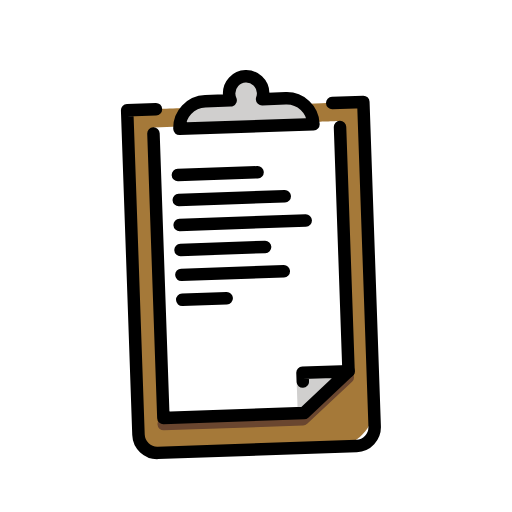
t = 0.00 s
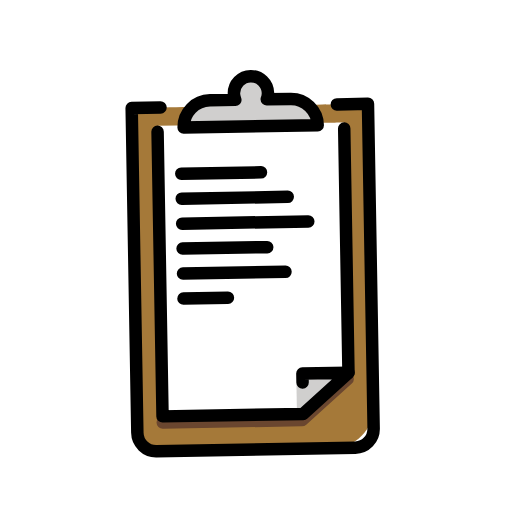
t = 0.50 s
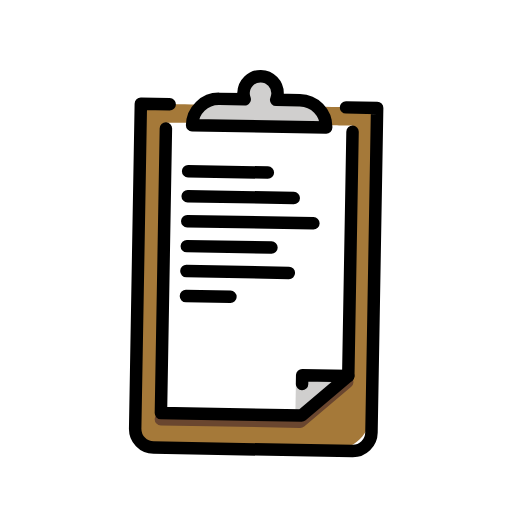
t = 1.50 s
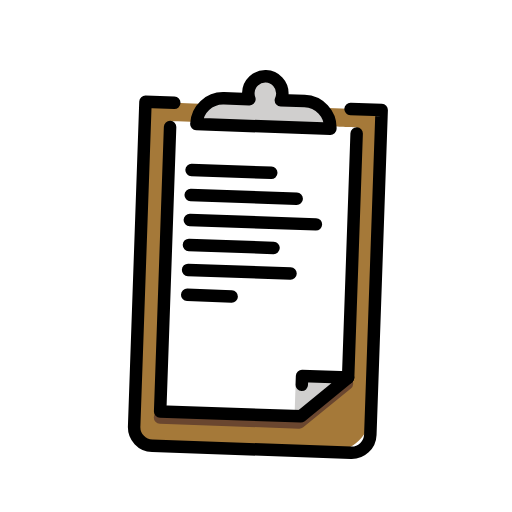
t = 2.00 s
t = 2.50 s: frame unchanged from t = 1.50 s, image omitted
t = 3.50 s: frame unchanged from t = 0.50 s, image omitted

The animated SVG that drew these frames (rendered in a browser with its animation timeline set to each time). Animation: 1 SMIL element (animateTransform=1); one cycle of 4.00 s, repeats indefinitely.

<?xml version='1.0' encoding='utf-8'?>
<svg xmlns="http://www.w3.org/2000/svg" id="emoji" viewBox="-5 -5 82 82" width="200" height="200" role="img">
  <title>OpenMoji: clipboard</title><g><g id="color">
    <path fill="#a57939" d="m19.4835,11.9519c-1.6223.0879-2.6548,1.3894-2.6446,3.0141l.3073,49.0067c0,1.1025,1.5713,3.0003,2.6738,3.0003h28.4129c3.5401,0,6.4365-2.8964,6.4365-6.4365V14.8499c0-1.6248-1.2817-2.8115-2.9042-2.898-.7359-.0392-31.6955-.0318-32.2816,0Z" />
    <path fill="#d0cfce" d="m32.9574,11.2092l-4.0841.1491c-1.6251,0-3.3121,2.401-3.7826,3.8716l21.4716.3382c-.4705-1.4707-1.8325-4.3589-3.4576-4.3589l-3.8013-.3336c-.3697,0-.1859-3.8359-3.3445-3.6872s-2.6318,4.0208-3.0015,4.0208Z" />
    <path fill="#fff" d="m51.7802,54.9399v-.1743c-.0021.0239-.0102.0456-.014.0689.0046.0353.0131.0696.014.1054Z" />
    <path fill="#fff" d="m47.1379,14.8526c.008.1192-2.3273.5918-2.88.5918,0,0-20.1393-.4492-20.1313-.5685h-3.0741s.0002.0001.0004.0001c.236.0377-.1528,46.5465-.1528,46.5465h22.5355s7.3614-6.4365,7.3614-6.4623l-.1522-2.8562.1522-36.2586c0-.0543-.0221-.9928-.0221-.9928,0,0-3.637,0-3.637,0Z" />
    <path fill="#fff" d="m42.7393,57.1041c.0184.0177.0435.0265.0633.0427-.0199-.0159-.0447-.0253-.0633-.0427Z" />
    <path fill="#fff" d="m43.0405,57.301c.1157.0482.2423.076.3765.076-.1336,0-.2601-.0286-.3765-.076Z" />
    <polygon fill="#d0cfce" points="50.5145 55.2072 45.8303 54.8528 43.6878 54.7656 42.4317 56.4499 42.4317 60.4229 43.4356 61.4225 50.5145 55.2072" />
    <polyline fill="none" stroke="#6a462f" stroke-linecap="round" stroke-linejoin="round" stroke-width="2" points="50.6448 55.9269 43.2287 62.4038 20.9144 62.4038" />
  </g>
  <g id="line">
    <path fill="none" stroke="#000" stroke-linecap="round" stroke-linejoin="round" stroke-width="2" d="m49.6856,11.9519h4.9838v52.0211c0,1.6568-1.3431,3-3,3h-31.8494c-1.6569,0-3-1.3432-3-3V11.9519h4.6155" />
    <line x1="50.797" x2="50.797" y1="15.8454" y2="54.9602" fill="none" stroke="#000" stroke-linecap="round" stroke-linejoin="round" stroke-width="2" />
    <polyline fill="none" stroke="#000" stroke-linecap="round" stroke-linejoin="round" stroke-width="2" points="43.4175 56.3765 43.4175 54.9641 50.7959 54.9602 43.4356 61.4225 20.9001 61.4225 20.9001 15.8454" />
    <line x1="24.5808" x2="37.3475" y1="22.6148" y2="22.6148" fill="none" stroke="#000" stroke-linecap="round" stroke-linejoin="round" stroke-width="2" />
    <line x1="24.5808" x2="41.5632" y1="26.6148" y2="26.6148" fill="none" stroke="#000" stroke-linecap="round" stroke-linejoin="round" stroke-width="2" />
    <line x1="24.5808" x2="44.781" y1="30.6148" y2="30.6148" fill="none" stroke="#000" stroke-linecap="round" stroke-linejoin="round" stroke-width="2" />
    <line x1="24.5808" x2="38.1335" y1="34.6148" y2="34.6148" fill="none" stroke="#000" stroke-linecap="round" stroke-linejoin="round" stroke-width="2" />
    <line x1="24.5808" x2="40.9916" y1="38.6148" y2="38.6148" fill="none" stroke="#000" stroke-linecap="round" stroke-linejoin="round" stroke-width="2" />
    <line x1="24.5808" x2="31.7029" y1="42.6148" y2="42.6148" fill="none" stroke="#000" stroke-linecap="round" stroke-linejoin="round" stroke-width="2" />
    <path fill="none" stroke="#000" stroke-linecap="round" stroke-linejoin="round" stroke-width="2" d="m42.2763,10.9439h-3.7961c.1302-.3182.2034-.666.2034-1.0311,0-1.5047-1.2199-2.7244-2.7247-2.7244s-2.7244,1.2197-2.7244,2.7244c0,.3651.0729.7129.2033,1.0311h-4.0611c-2.367,0-4.286,1.9189-4.286,4.286h21.4716c0-2.3671-1.919-4.286-4.286-4.286Z" />
  </g>
<animateTransform attributeName="transform" type="rotate" values="-2 36 54;2 36 54;-2 36 54" dur="4s" repeatCount="indefinite" /></g></svg>
